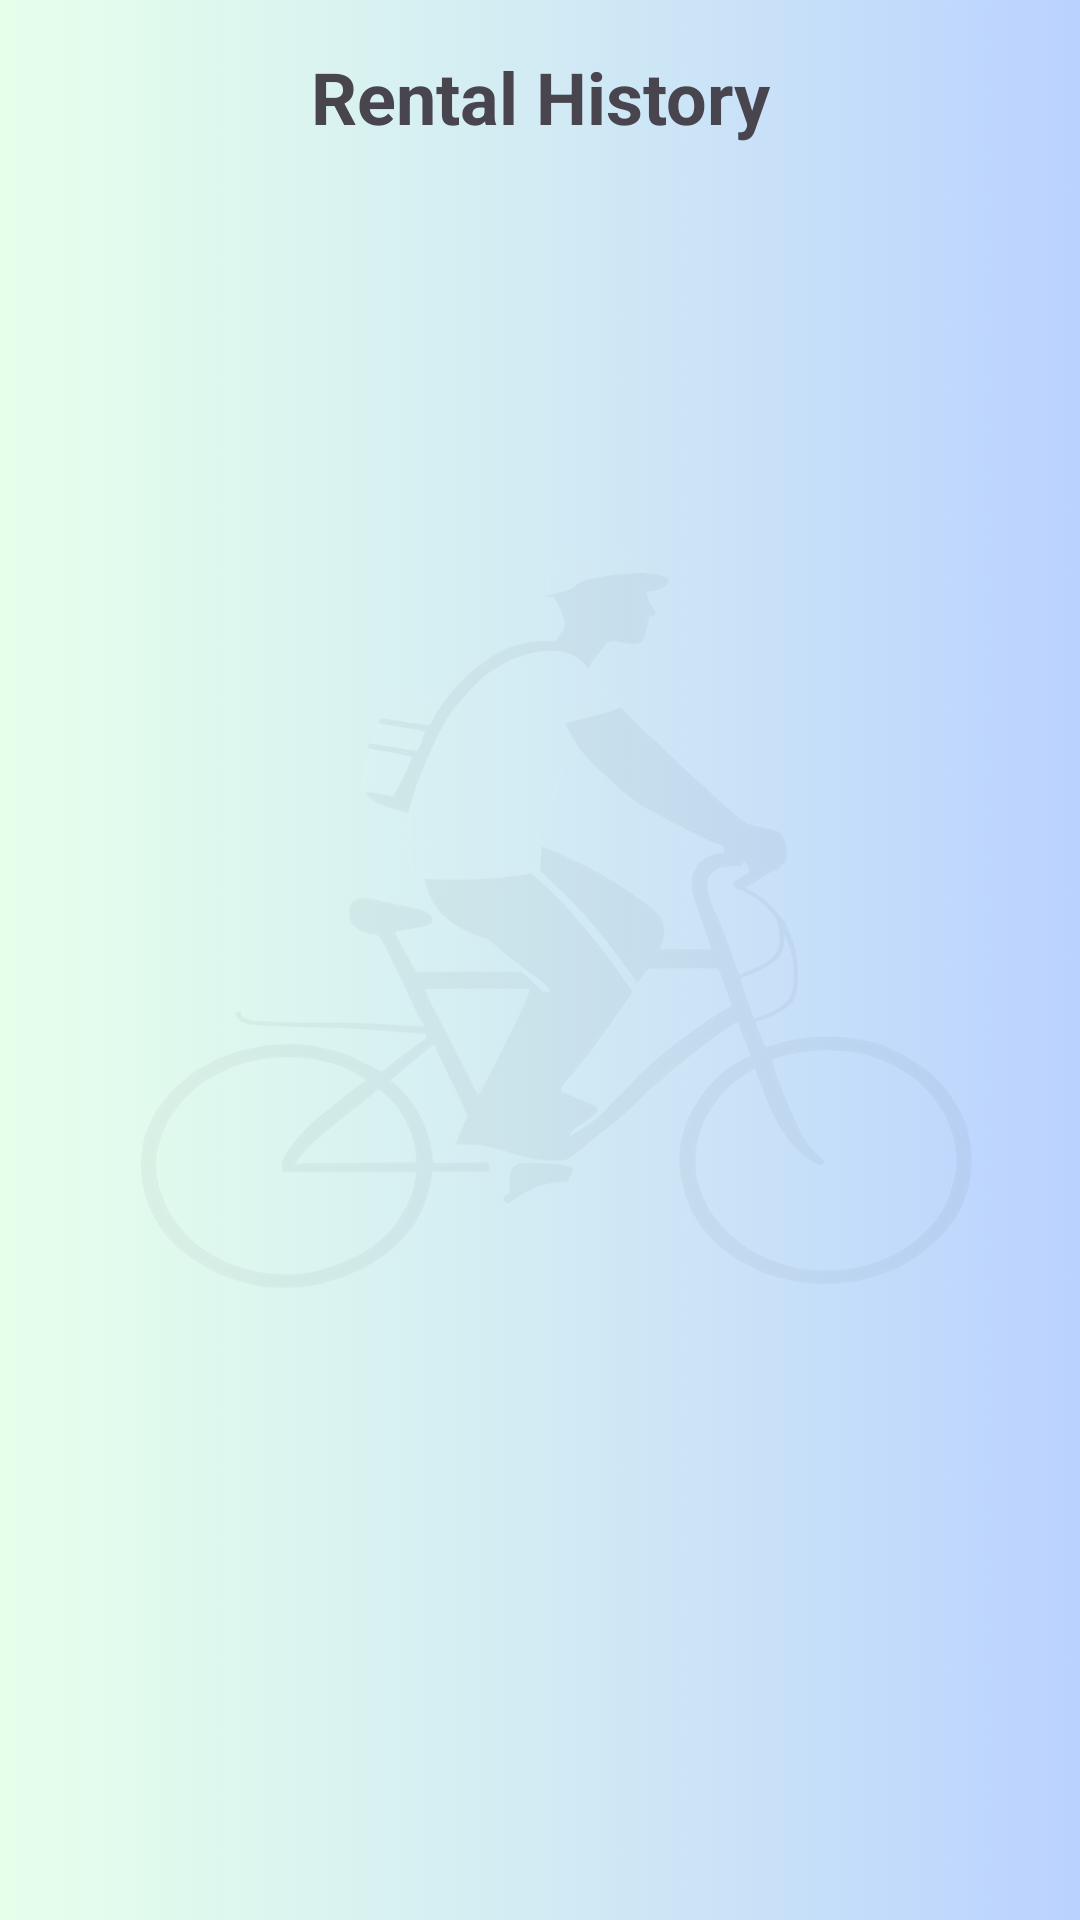

Android layout source for this screen:
<!-- AndroidManifest.xml: application theme Theme.CycleRental -->
<!-- res/layout/activity_history.xml -->
<?xml version="1.0" encoding="utf-8"?>
<RelativeLayout xmlns:android="http://schemas.android.com/apk/res/android"
    xmlns:tools="http://schemas.android.com/tools"
    android:layout_width="match_parent"
    android:layout_height="match_parent"
    android:background="@drawable/cycleback4"
    tools:context=".HistoryActivity">

    <TextView
        android:id="@+id/tvHistoryTitle"
        android:layout_width="match_parent"
        android:layout_height="wrap_content"
        android:text="Rental History"
        android:textSize="24sp"
        android:textStyle="bold"
        android:gravity="center"
        android:padding="16dp"/>

    <androidx.recyclerview.widget.RecyclerView
        android:id="@+id/rvHistory"
        android:layout_width="match_parent"
        android:layout_height="match_parent"
        android:layout_below="@id/tvHistoryTitle"
        android:padding="8dp"/>

</RelativeLayout>
<!-- resources referenced by this layout -->
<resources>
  <!-- drawable cycleback4: png bitmap (drawable, 185888 bytes) -->
  <style name="Theme.CycleRental" parent="Base.Theme.CycleRental" />
  <style name="Base.Theme.CycleRental" parent="Theme.Material3.DayNight.NoActionBar">
          
          
      </style>
</resources>
